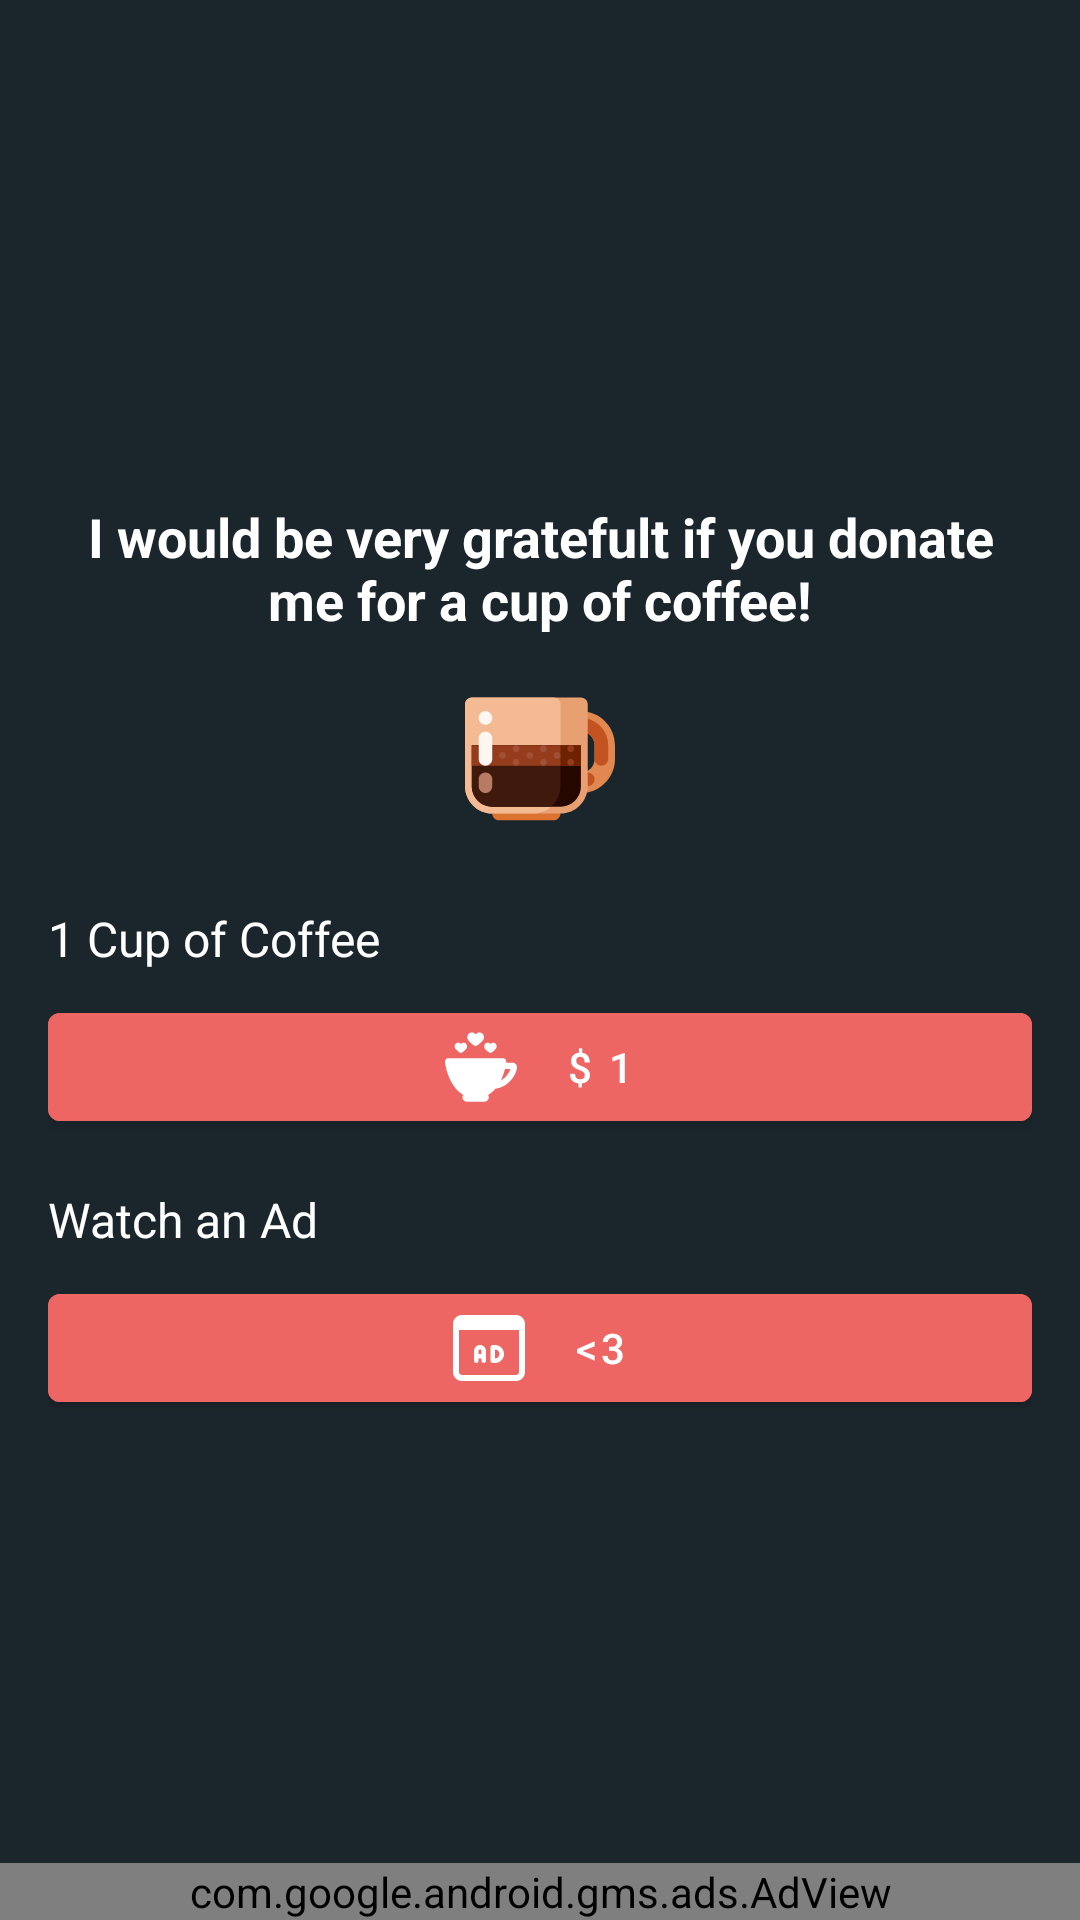

Reconstruct the res/layout file that produces this screen, plus the resources it refers to.
<!-- AndroidManifest.xml: application theme AppTheme -->
<!-- res/layout/fragment_donate.xml -->
<?xml version="1.0" encoding="utf-8"?>
<FrameLayout xmlns:android="http://schemas.android.com/apk/res/android"
    xmlns:ads="http://schemas.android.com/apk/res-auto"
    xmlns:app="http://schemas.android.com/apk/res-auto"
    android:id="@+id/donatecontainer"
    android:layout_width="match_parent"
    android:layout_height="match_parent"
    android:theme="@style/MaterialAppTheme"
    android:orientation="vertical"
    android:gravity="center"
    android:background="@color/colorPrimary">

    <LinearLayout
        android:layout_width="match_parent"
        android:layout_height="match_parent"
        android:padding="16dp"
        android:layout_gravity="center"
        android:gravity="center"
        android:orientation="vertical">

        <TextView
            android:layout_width="match_parent"
            android:layout_height="wrap_content"
            android:textAppearance="@style/TextAppearance.AppCompat.Medium"
            android:gravity="center"
            android:textStyle="bold"
            android:textColor="@color/colorWhite"
            android:layout_gravity="center"
            android:text="I would be very gratefult if you donate me for a cup of coffee!"/>

        <ImageView
            android:layout_width="50dp"
            android:layout_height="50dp"
            android:layout_gravity="center"
            android:layout_marginTop="@dimen/large_margin"
            android:src="@drawable/ic_espresso"/>

        <TextView
            android:layout_width="match_parent"
            android:layout_height="wrap_content"
            android:textAppearance="@style/TextAppearance.AppCompat.Subhead"
            android:layout_marginTop="@dimen/xlarge_margin"
            android:textColor="@color/colorWhite"
            android:text="1 Cup of Coffee"/>

        <com.google.android.material.button.MaterialButton
            android:id="@+id/btnDonate"
            style="@style/Widget.MaterialComponents.Button"
            android:layout_width="match_parent"
            android:layout_height="wrap_content"
            android:layout_marginTop="@dimen/mid_margin"
            android:backgroundTint="@color/colorAccentRed"
            app:icon="@drawable/ic_coffee_love"
            app:iconGravity="textStart"
            app:iconPadding="@dimen/large_margin"
            android:text="$ 1"/>

        <TextView
            android:layout_width="match_parent"
            android:layout_height="wrap_content"
            android:textAppearance="@style/TextAppearance.AppCompat.Subhead"
            android:textColor="@color/colorWhite"
            android:layout_marginTop="@dimen/large_margin"
            android:text="Watch an Ad"/>

        <com.google.android.material.button.MaterialButton
            android:id="@+id/btnDonateFive"
            style="@style/Widget.MaterialComponents.Button"
            android:layout_width="match_parent"
            android:layout_height="wrap_content"
            android:layout_marginTop="@dimen/mid_margin"
            android:backgroundTint="@color/colorAccentRed"
            app:icon="@drawable/ic_ad"
            app:iconGravity="textStart"
            app:iconPadding="@dimen/large_margin"
            android:text="&lt;3"/>

    </LinearLayout>

    <com.google.android.gms.ads.AdView
        android:id="@+id/banner_donate"
        android:layout_width="match_parent"
        android:layout_height="wrap_content"
        android:layout_gravity="bottom"
        ads:adSize="SMART_BANNER"
        ads:adUnitId="@string/ad_banner_donate"
        app:layout_constraintBottom_toBottomOf="parent"
        app:layout_constraintEnd_toEndOf="parent"
        app:layout_constraintStart_toStartOf="parent"/>

</FrameLayout>
<!-- resources referenced by this layout -->
<resources>
  <color name="colorAccentRed">#ed6663</color>
  <color name="colorPrimary">#1b262c</color>
  <color name="colorWhite">#FFFFFF</color>
  <item name="large_margin" type="dimen">16dp</item>
  <item name="mid_margin" type="dimen">8dp</item>
  <item name="xlarge_margin" type="dimen">24dp</item>
  <!-- drawable ic_ad (drawable) -->
  <vector android:height="24dp" android:viewportHeight="24"
      android:viewportWidth="24" android:width="24dp" xmlns:android="http://schemas.android.com/apk/res/android">
      <path android:fillColor="#FF000000" android:pathData="m21,1h-18c-1.654,0 -3,1.346 -3,3v16c0,1.654 1.346,3 3,3h18c1.654,0 3,-1.346 3,-3v-16c0,-1.654 -1.346,-3 -3,-3zM22,20c0,0.552 -0.449,1 -1,1h-18c-0.551,0 -1,-0.448 -1,-1v-14h20z"/>
      <path android:fillColor="#FF000000" android:pathData="m14,17h-0.75c-0.414,0 -0.75,-0.336 -0.75,-0.75v-4.5c0,-0.414 0.336,-0.75 0.75,-0.75h0.75c1.654,0 3,1.346 3,3s-1.346,3 -3,3zM14,12.5v3c0.827,0 1.5,-0.673 1.5,-1.5s-0.673,-1.5 -1.5,-1.5z"/>
      <path android:fillColor="#FF000000" android:pathData="m10.25,17c-0.414,0 -0.75,-0.336 -0.75,-0.75v-3.25c0,-0.276 -0.224,-0.5 -0.5,-0.5s-0.5,0.224 -0.5,0.5v3.25c0,0.414 -0.336,0.75 -0.75,0.75s-0.75,-0.336 -0.75,-0.75v-3.25c0,-1.103 0.897,-2 2,-2s2,0.897 2,2v3.25c0,0.414 -0.336,0.75 -0.75,0.75z"/>
      <path android:fillColor="#FF000000" android:pathData="m10.25,15.5h-2.5c-0.414,0 -0.75,-0.336 -0.75,-0.75s0.336,-0.75 0.75,-0.75h2.5c0.414,0 0.75,0.336 0.75,0.75s-0.336,0.75 -0.75,0.75z"/>
  </vector>
  <!-- drawable ic_coffee_love: vector/xml drawable (drawable, 2174 chars, omitted) -->
  <!-- drawable ic_espresso: vector/xml drawable (drawable, 5266 chars, omitted) -->
  <string name="ad_banner_donate">ca-app-pub-3940256099942544/6300978111</string>
  <style name="MaterialAppTheme" parent="Theme.MaterialComponents.Light.NoActionBar">
          
          <item name="colorPrimary">@color/colorPrimary</item>
          <item name="colorPrimaryDark">@color/colorPrimaryDark</item>
          <item name="colorAccent">@color/teal_500</item>
      </style>
  <style name="AppTheme" parent="Theme.AppCompat.Light.NoActionBar">
          
          <item name="colorPrimary">@color/colorPrimary</item>
          <item name="colorPrimaryDark">@color/colorPrimaryDark</item>
          <item name="colorAccent">@color/teal_500</item>
      </style>
  <color name="colorPrimaryDark">#1b262c</color>
  <color name="teal_500">#009688</color>
</resources>
